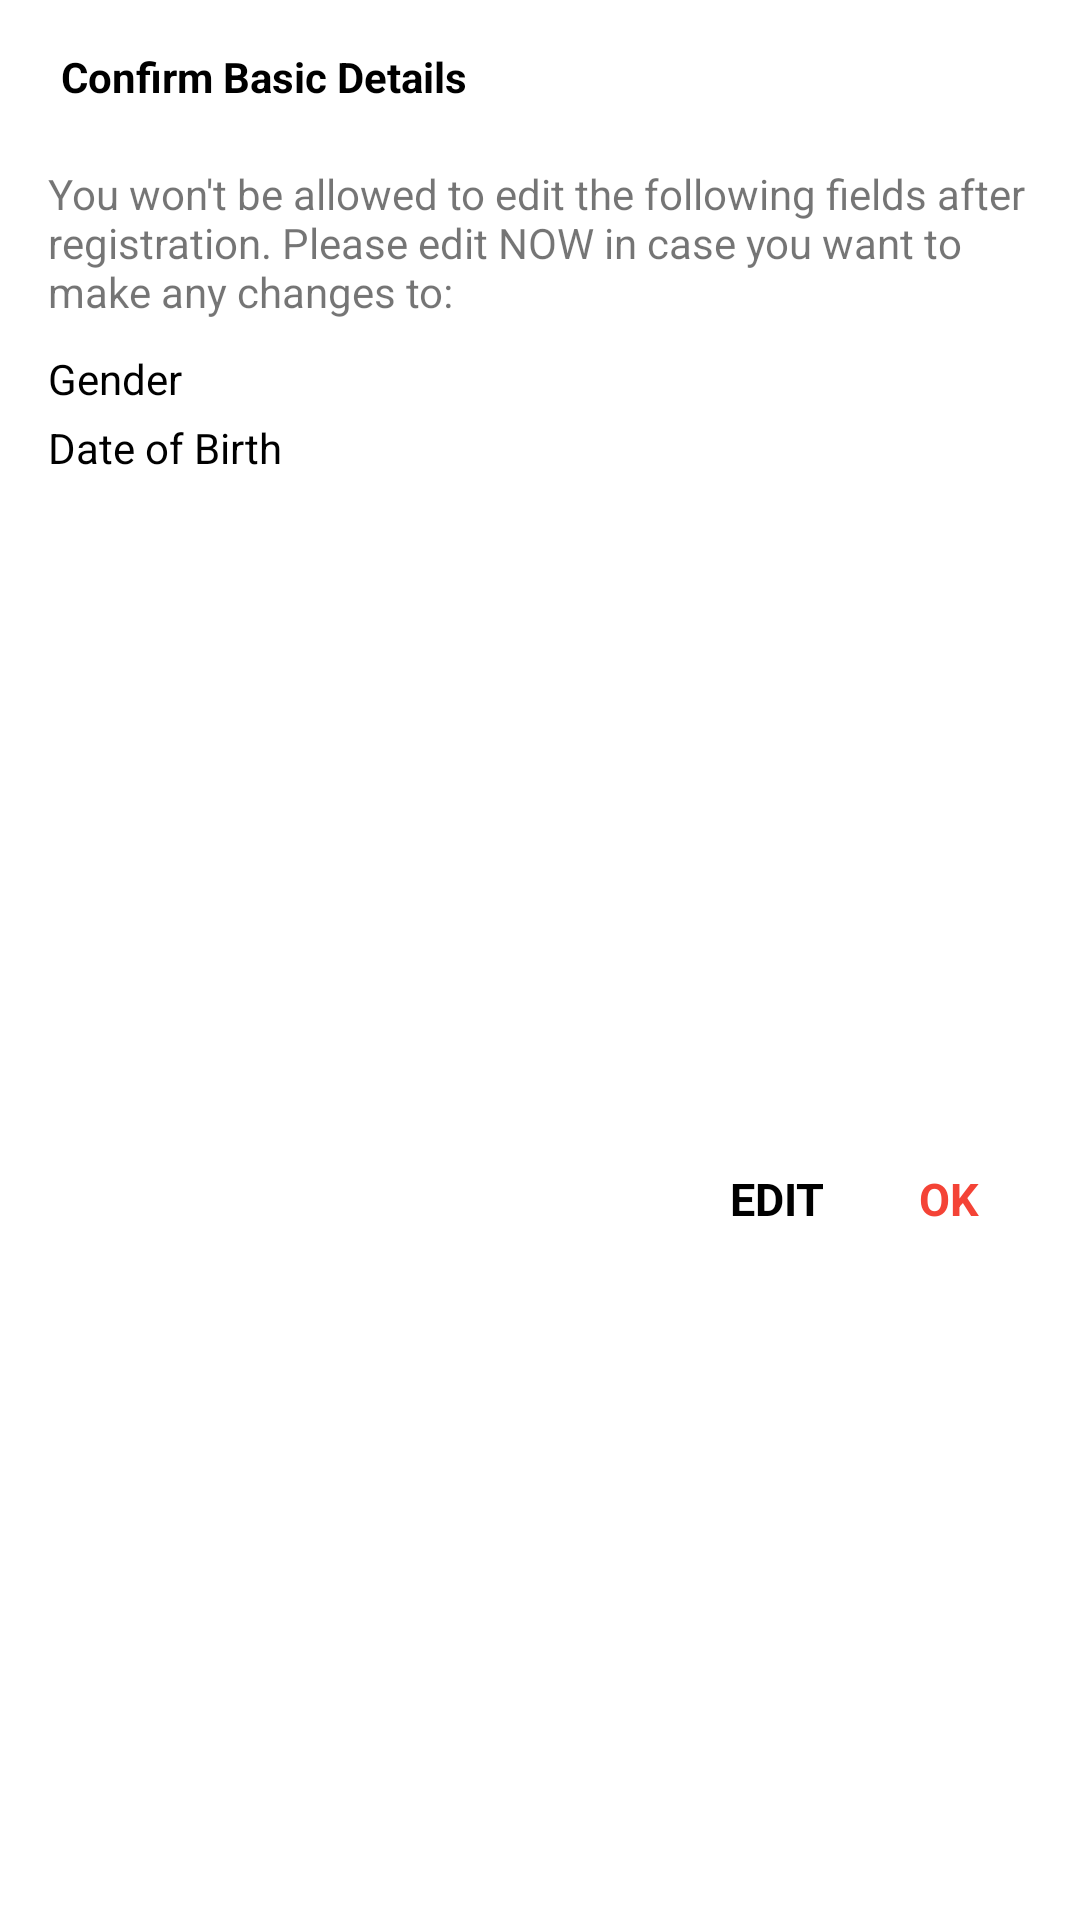

This screen was rendered from an Android layout file. Write that file and the resources it references.
<!-- AndroidManifest.xml: application theme Theme.JeevanSathi -->
<!-- res/layout/alert.xml -->
<?xml version="1.0" encoding="utf-8"?>
<androidx.constraintlayout.widget.ConstraintLayout xmlns:android="http://schemas.android.com/apk/res/android"
    xmlns:app="http://schemas.android.com/apk/res-auto"
    xmlns:tools="http://schemas.android.com/tools"
    android:layout_width="300dp"
    android:layout_height="wrap_content"
    android:layout_gravity="center"
    android:background="@android:color/white">


    <TextView
        android:id="@+id/title"
        android:layout_width="wrap_content"
        android:layout_height="wrap_content"
        android:layout_marginTop="16dp"
        android:layout_marginEnd="8dp"
        android:text="Confirm Basic Details"
        android:textColor="@color/black"
        android:textStyle="bold"
        app:layout_constraintEnd_toEndOf="parent"
        app:layout_constraintHorizontal_bias="0.094"
        app:layout_constraintStart_toStartOf="parent"
        app:layout_constraintTop_toTopOf="parent" />

    <TextView
        android:id="@+id/desc"
        android:layout_width="0dp"
        android:layout_height="wrap_content"
        android:layout_marginStart="16dp"
        android:layout_marginEnd="16dp"
        android:layout_marginTop="20dp"
        android:text="You won't be allowed to edit the following fields after registration. Please edit NOW in case you want to make any changes to:"
        app:layout_constraintEnd_toEndOf="parent"
        app:layout_constraintStart_toStartOf="parent"
        app:layout_constraintTop_toBottomOf="@+id/title" />


    <TextView
        android:id="@+id/Gender"
        android:layout_width="0dp"
        android:layout_height="wrap_content"
        android:layout_marginStart="16dp"
        android:layout_marginTop="10dp"
        android:layout_marginEnd="16dp"
        android:text="Gender"
        android:textColor="@color/black"
        app:layout_constraintEnd_toEndOf="parent"
        app:layout_constraintHorizontal_bias="0.0"
        app:layout_constraintStart_toStartOf="parent"
        app:layout_constraintTop_toBottomOf="@+id/desc" />

    <TextView
        android:id="@+id/birthDate"
        android:layout_width="0dp"
        android:layout_height="wrap_content"
        android:layout_marginStart="16dp"
        android:layout_marginTop="4dp"
        android:layout_marginEnd="16dp"
        android:text="Date of Birth"
        android:textColor="@color/black"
        app:layout_constraintEnd_toEndOf="parent"
        app:layout_constraintHorizontal_bias="0.0"
        app:layout_constraintStart_toStartOf="parent"
        app:layout_constraintTop_toBottomOf="@+id/Gender" />

    <TextView
        android:id="@+id/btn_edit"
        android:layout_width="wrap_content"
        android:layout_height="wrap_content"
        android:layout_margin="16dp"
        android:text="EDIT"
        android:textSize="15dp"
        android:textStyle="bold"
        android:textColor="#000"
        app:layout_constraintBottom_toBottomOf="parent"
        app:layout_constraintEnd_toEndOf="parent"
        app:layout_constraintHorizontal_bias="0.767"
        app:layout_constraintStart_toStartOf="parent"
        app:layout_constraintTop_toBottomOf="@+id/birthDate" />

    <TextView
        android:id="@+id/btn_ok"
        android:layout_width="wrap_content"
        android:layout_height="wrap_content"
        android:layout_margin="16dp"
        android:text="OK"
        android:textSize="15dp"
        android:textStyle="bold"
        android:textColor="#F44336"
        app:layout_constraintBottom_toBottomOf="parent"
        app:layout_constraintEnd_toEndOf="parent"
        app:layout_constraintHorizontal_bias="0.943"
        app:layout_constraintStart_toStartOf="parent"
        app:layout_constraintTop_toBottomOf="@+id/birthDate" />


</androidx.constraintlayout.widget.ConstraintLayout>
<!-- resources referenced by this layout -->
<resources>
  <color name="black">#FF000000</color>
  <style name="Theme.JeevanSathi" parent="Theme.MaterialComponents.DayNight.DarkActionBar">
          
          <item name="colorPrimary">@color/purple_500</item>
          <item name="colorPrimaryVariant">@color/purple_700</item>
          <item name="colorOnPrimary">@color/white</item>
          
          <item name="colorSecondary">@color/teal_200</item>
          <item name="colorSecondaryVariant">@color/teal_700</item>
          <item name="colorOnSecondary">@color/black</item>
          
          <item name="android:statusBarColor" tools:targetApi="l">?attr/colorPrimaryVariant</item>
          
      </style>
  <color name="purple_500">#ed3237</color>
  <color name="purple_700">#ed3237</color>
  <color name="white">#FFFFFFFF</color>
  <color name="teal_200">#ed3237</color>
  <color name="teal_700">#ed3237</color>
</resources>
